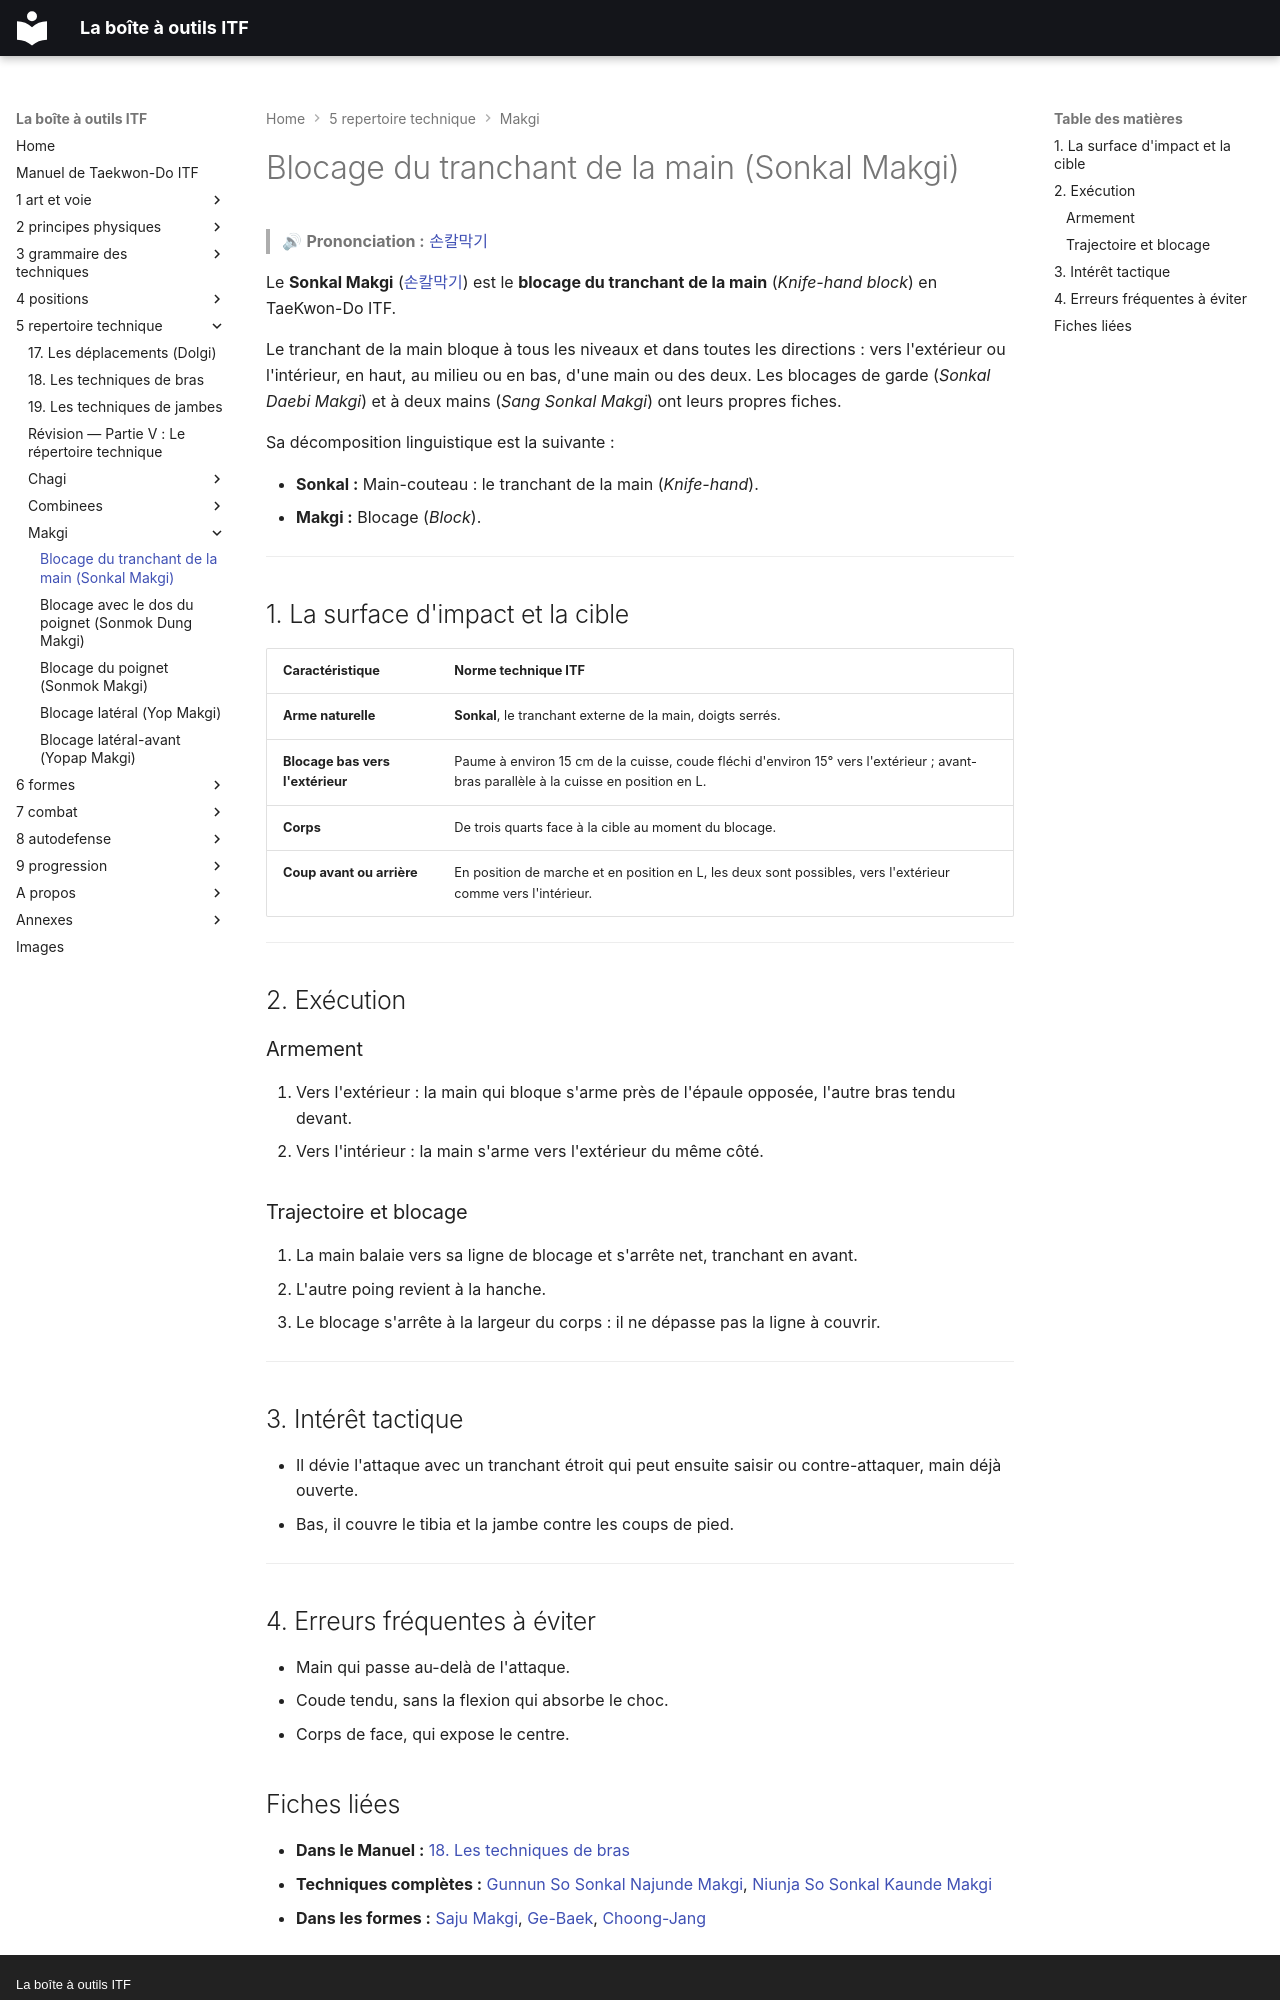

repository: yvmori1/La-boite-outils-ITF · page: 5-repertoire-technique/makgi/sonkal-makgi/index.html · generator: mkdocs · copyright: La boîte à outils ITF

# Blocage du tranchant de la main (Sonkal Makgi)

> 🔊 **Prononciation :** [손칼막기](../../audio/makgi/sonkal-makgi.m4a)

Le **Sonkal Makgi** ([손칼막기](../../audio/grammaire/Sonkal-Makgi.m4a)) est le **blocage du tranchant de la main** (*Knife-hand block*) en TaeKwon-Do ITF.

Le tranchant de la main bloque à tous les niveaux et dans toutes les directions : vers l'extérieur ou l'intérieur, en haut, au milieu ou en bas, d'une main ou des deux. Les blocages de garde (*Sonkal Daebi Makgi*) et à deux mains (*Sang Sonkal Makgi*) ont leurs propres fiches.

Sa décomposition linguistique est la suivante :

* **Sonkal :** Main-couteau : le tranchant de la main (*Knife-hand*).
* **Makgi :** Blocage (*Block*).

---

## 1. La surface d'impact et la cible

| Caractéristique | Norme technique ITF |
| --- | --- |
| **Arme naturelle** | **Sonkal**, le tranchant externe de la main, doigts serrés. |
| **Blocage bas vers l'extérieur** | Paume à environ 15 cm de la cuisse, coude fléchi d'environ 15° vers l'extérieur ; avant-bras parallèle à la cuisse en position en L. |
| **Corps** | De trois quarts face à la cible au moment du blocage. |
| **Coup avant ou arrière** | En position de marche et en position en L, les deux sont possibles, vers l'extérieur comme vers l'intérieur. |

---

## 2. Exécution

### Armement

1. Vers l'extérieur : la main qui bloque s'arme près de l'épaule opposée, l'autre bras tendu devant.
2. Vers l'intérieur : la main s'arme vers l'extérieur du même côté.

### Trajectoire et blocage

1. La main balaie vers sa ligne de blocage et s'arrête net, tranchant en avant.
2. L'autre poing revient à la hanche.
3. Le blocage s'arrête à la largeur du corps : il ne dépasse pas la ligne à couvrir.

---

## 3. Intérêt tactique

* Il dévie l'attaque avec un tranchant étroit qui peut ensuite saisir ou contre-attaquer, main déjà ouverte.
* Bas, il couvre le tibia et la jambe contre les coups de pied.

---

## 4. Erreurs fréquentes à éviter

* Main qui passe au-delà de l'attaque.
* Coude tendu, sans la flexion qui absorbe le choc.
* Corps de face, qui expose le centre.

<!-- fiches-liees : bloc produit par scripts/generer-voir-aussi.py -->
